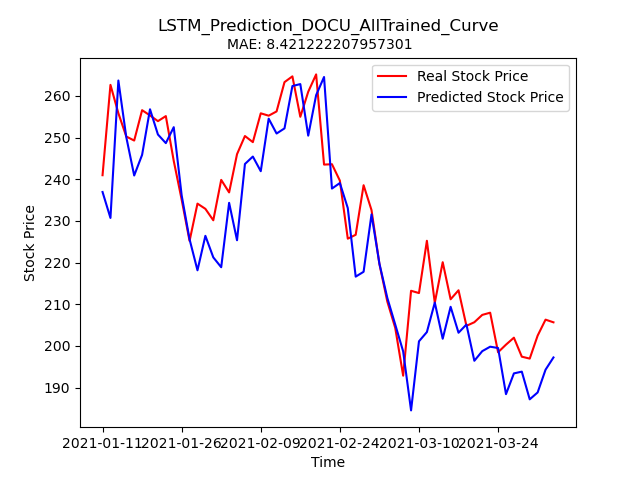

The table this chart was drawn from, first rows:
Stock, Date, Real_Price, Predicted_Price
DOCU, 2021-01-11, 241, 236.9
DOCU, 2021-01-12, 262.6, 230.7
DOCU, 2021-01-13, 255.8, 263.7
DOCU, 2021-01-14, 250.2, 250.1
DOCU, 2021-01-15, 249.3, 240.9
DOCU, 2021-01-19, 256.6, 245.8
DOCU, 2021-01-20, 255.3, 256.8
DOCU, 2021-01-21, 253.9, 250.7
DOCU, 2021-01-22, 255.2, 248.7
DOCU, 2021-01-25, 244.4, 252.5
DOCU, 2021-01-26, 235.1, 236.1
DOCU, 2021-01-27, 225.2, 225.6
DOCU, 2021-01-28, 234.1, 218.1
DOCU, 2021-01-29, 232.9, 226.4
DOCU, 2021-02-01, 230.1, 221.2
DOCU, 2021-02-02, 239.8, 218.9
DOCU, 2021-02-03, 236.8, 234.3
DOCU, 2021-02-04, 246, 225.4
DOCU, 2021-02-05, 250.4, 243.7
DOCU, 2021-02-08, 248.9, 245.4
DOCU, 2021-02-09, 255.8, 241.9
DOCU, 2021-02-10, 255.2, 254.5
DOCU, 2021-02-11, 256.3, 251
DOCU, 2021-02-12, 263.3, 252.2
DOCU, 2021-02-16, 264.7, 262.4
DOCU, 2021-02-17, 255, 262.8
DOCU, 2021-02-18, 261, 250.5
DOCU, 2021-02-19, 265.2, 260.2
DOCU, 2021-02-22, 243.5, 264.5
DOCU, 2021-02-23, 243.6, 237.8
DOCU, 2021-02-24, 239.7, 239.1
DOCU, 2021-02-25, 225.7, 233.1
DOCU, 2021-02-26, 226.7, 216.6
DOCU, 2021-03-01, 238.6, 217.8
DOCU, 2021-03-02, 232.6, 231.6
DOCU, 2021-03-03, 219.6, 219.7
DOCU, 2021-03-04, 210.6, 211.5
DOCU, 2021-03-05, 204.3, 205.1
DOCU, 2021-03-08, 192.8, 198.7
DOCU, 2021-03-09, 213.2, 184.5
DOCU, 2021-03-10, 212.7, 201.1
DOCU, 2021-03-11, 225.2, 203.3
DOCU, 2021-03-12, 210.3, 210.4
DOCU, 2021-03-15, 220.1, 201.7
DOCU, 2021-03-16, 211.2, 209.4
DOCU, 2021-03-17, 213.3, 203.1
DOCU, 2021-03-18, 204.8, 205.1
DOCU, 2021-03-19, 205.7, 196.4
DOCU, 2021-03-22, 207.4, 198.7
DOCU, 2021-03-23, 208, 199.8
DOCU, 2021-03-24, 198.5, 199.5
DOCU, 2021-03-25, 200.3, 188.4
DOCU, 2021-03-26, 202, 193.4
DOCU, 2021-03-29, 197.4, 193.8
DOCU, 2021-03-30, 196.9, 187.2
DOCU, 2021-03-31, 202.4, 188.8
DOCU, 2021-04-01, 206.3, 194.3
DOCU, 2021-04-05, 205.7, 197.2
